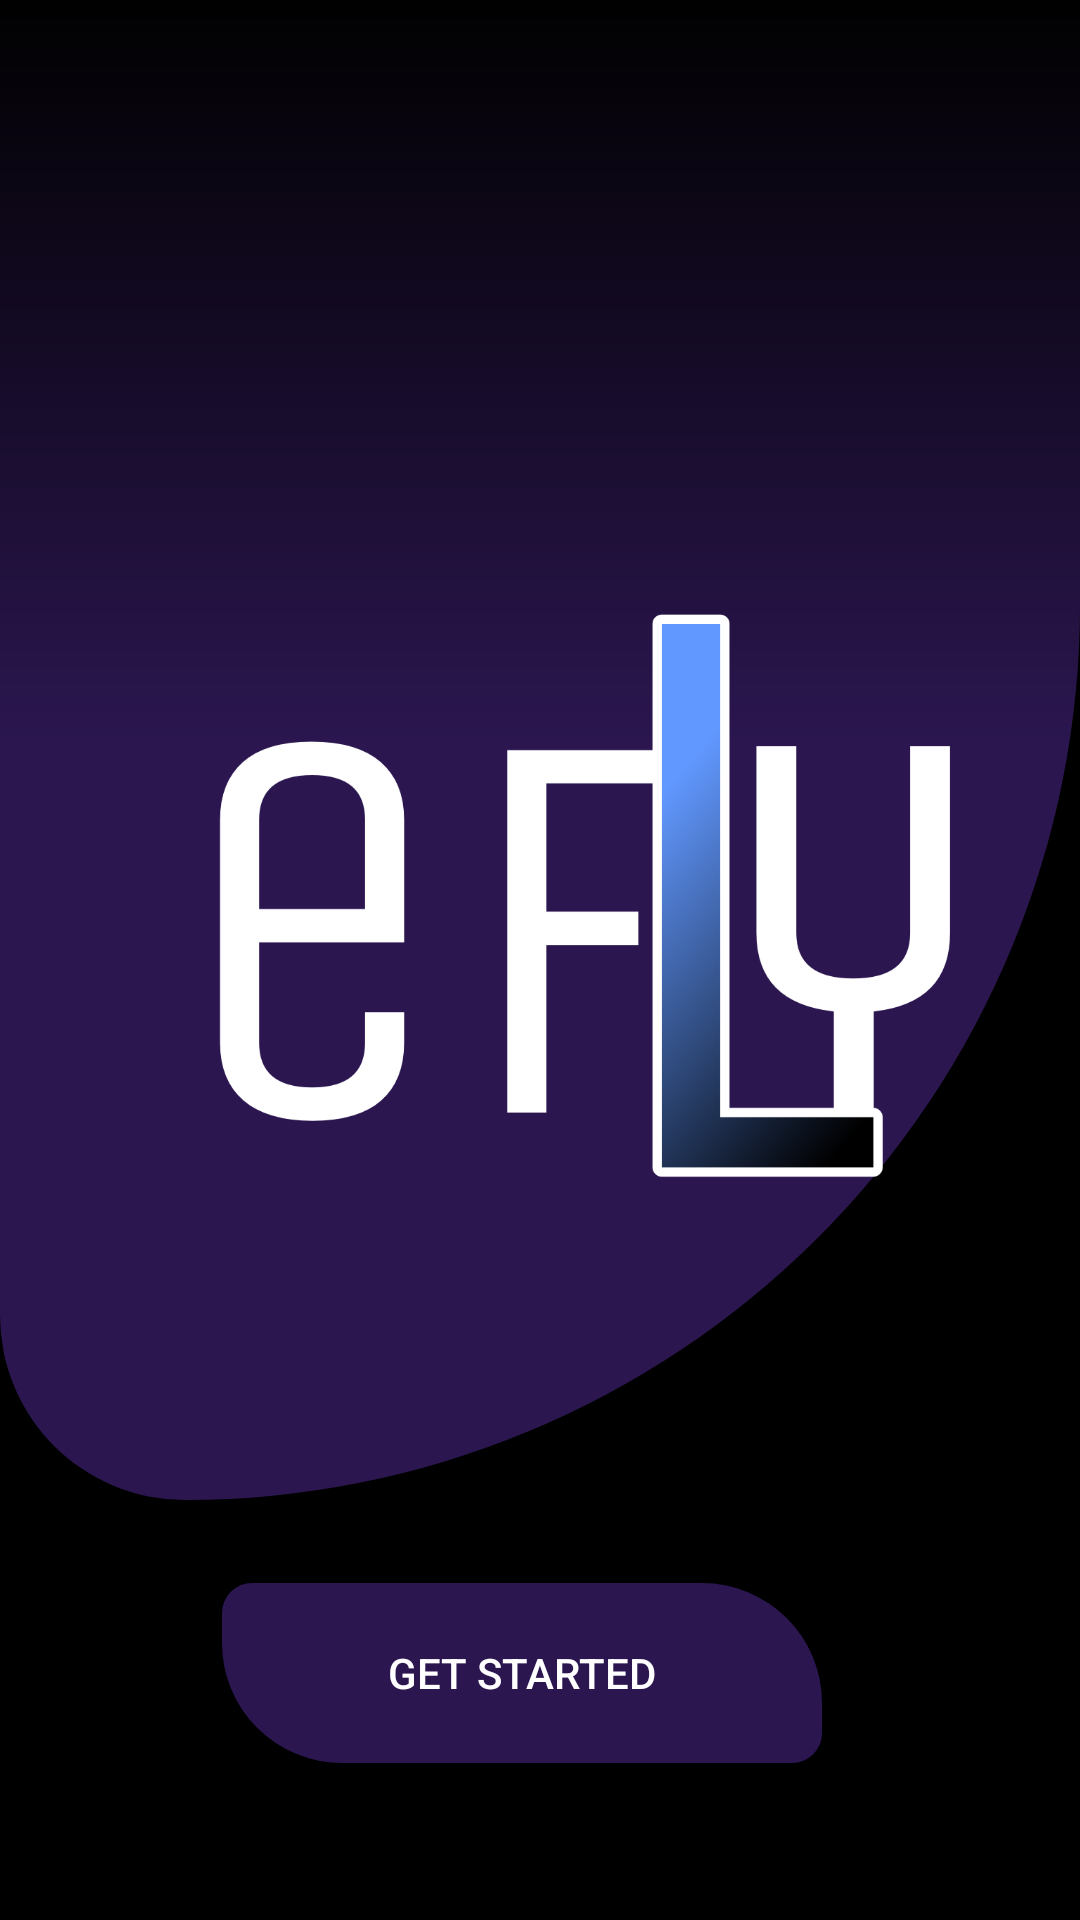

Produce the Android XML layout that renders to this screen, including the resource entries it uses.
<!-- AndroidManifest.xml: application theme Theme.MyApplication -->
<!-- res/layout/activity_main.xml -->
<?xml version="1.0" encoding="utf-8"?>
<androidx.constraintlayout.widget.ConstraintLayout xmlns:android="http://schemas.android.com/apk/res/android"
    xmlns:app="http://schemas.android.com/apk/res-auto"
    xmlns:tools="http://schemas.android.com/tools"
    android:layout_width="match_parent"
    android:layout_height="match_parent"
    android:background="#666666"
    android:backgroundTint="#000000"
    tools:context=".MainActivity">

    <com.google.android.material.imageview.ShapeableImageView
        android:id="@+id/shapeableImageView"
        android:layout_width="match_parent"
        android:layout_height="500dp"
        android:background="@drawable/mainborder"
        android:backgroundTint="#2B1650"
        app:layout_constraintBottom_toTopOf="@+id/startButton"
        app:layout_constraintTop_toTopOf="parent"
        app:layout_constraintVertical_bias="0.0"
        tools:layout_editor_absoluteX="0dp"></com.google.android.material.imageview.ShapeableImageView>

    <Button
        android:id="@+id/startButton"
        android:layout_width="200dp"
        android:layout_height="60dp"
        android:background="@drawable/buttons"
        android:backgroundTint="#2B1650"
        android:text="@string/get_started"
        android:textColor="#FFFFFF"
        app:layout_constraintBottom_toBottomOf="parent"
        app:layout_constraintEnd_toEndOf="parent"
        app:layout_constraintHorizontal_bias="0.463"
        app:layout_constraintStart_toStartOf="parent"
        app:layout_constraintTop_toTopOf="parent"
        app:layout_constraintVertical_bias="0.91" />

    <ImageView
        android:id="@+id/imageView7"
        android:layout_width="wrap_content"
        android:layout_height="wrap_content"
        android:layout_marginStart="100dp"
        app:layout_constraintBottom_toBottomOf="parent"
        app:layout_constraintEnd_toEndOf="parent"
        app:layout_constraintStart_toStartOf="@+id/shapeableImageView"
        app:layout_constraintTop_toTopOf="parent"
        app:srcCompat="@drawable/bg1" />

</androidx.constraintlayout.widget.ConstraintLayout>
<!-- resources referenced by this layout -->
<resources>
  <!-- drawable bg1: png bitmap (drawable, 53231 bytes) -->
  <!-- drawable buttons (drawable) -->
  <?xml version="1.0" encoding="utf-8"?>
  <shape xmlns:android="http://schemas.android.com/apk/res/android">
  
      <solid android:color="#2B1650" />
  
      <corners
          android:bottomLeftRadius="40dp"
          android:bottomRightRadius="10dp"
          android:topLeftRadius="10dp"
          android:topRightRadius="40dp"/>
  
      <padding
          android:bottom="10dp"
          android:top="10dp"
          android:right="10dp"
          android:left="10dp"/>
  </shape>
  <!-- drawable mainborder (drawable) -->
  <?xml version="1.0" encoding="utf-8"?>
  <shape xmlns:android="http://schemas.android.com/apk/res/android">
      <corners
          android:bottomLeftRadius="130dp"
          android:bottomRightRadius="630dp"
          android:background="#6E2A2A"
          >
      </corners>
  
      <gradient android:startColor="#2E3133"
          android:centerColor="#2E3133"
          android:angle="90"
          android:type="linear">
  
      </gradient>
  </shape>
  <string name="get_started">Get Started</string>
  <style name="Theme.MyApplication" parent="Theme.AppCompat.DayNight.NoActionBar">
          
          <item name="colorPrimary">@color/purple_500</item>
          <item name="colorPrimaryVariant">@color/purple_700</item>
          <item name="colorOnPrimary">@color/white</item>
          
          <item name="colorSecondary">@color/teal_200</item>
          <item name="colorSecondaryVariant">@color/teal_700</item>
          <item name="colorOnSecondary">@color/black</item>
          
          <item name="android:statusBarColor">?attr/colorPrimaryVariant</item>
          
  
  
  
      </style>
  <color name="purple_500">#FF6200EE</color>
  <color name="purple_700">#FF3700B3</color>
  <color name="white">#FFFFFFFF</color>
  <color name="teal_200">#FF03DAC5</color>
  <color name="teal_700">#FF018786</color>
  <color name="black">#FF000000</color>
</resources>
